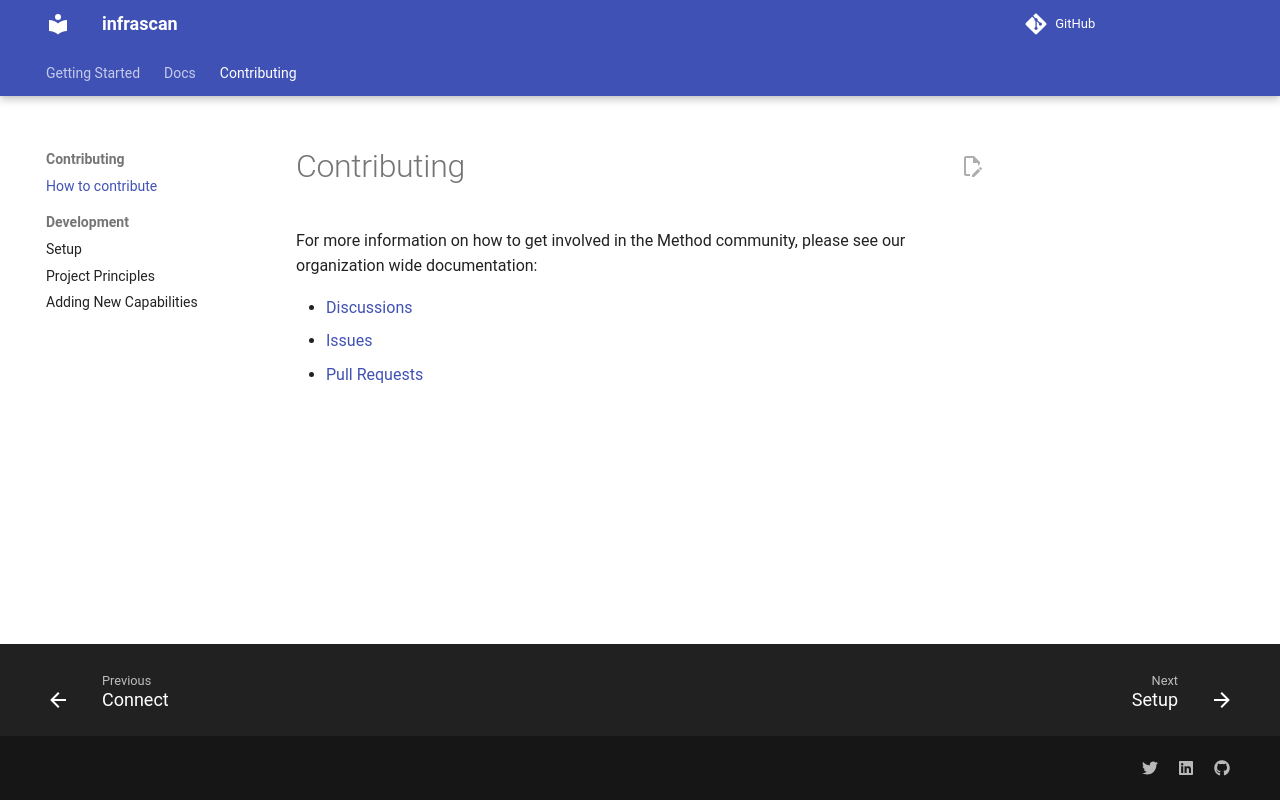

repository: method-security/infrascan · page: community/community.html · generator: mkdocs

# Contributing

For more information on how to get involved in the Method community, please see our organization wide documentation:

- [Discussions](https://method-security.github.io/community/contribute/discussions.html)
- [Issues](https://method-security.github.io/community/contribute/issues.html)
- [Pull Requests](https://method-security.github.io/community/contribute/pr.html)
